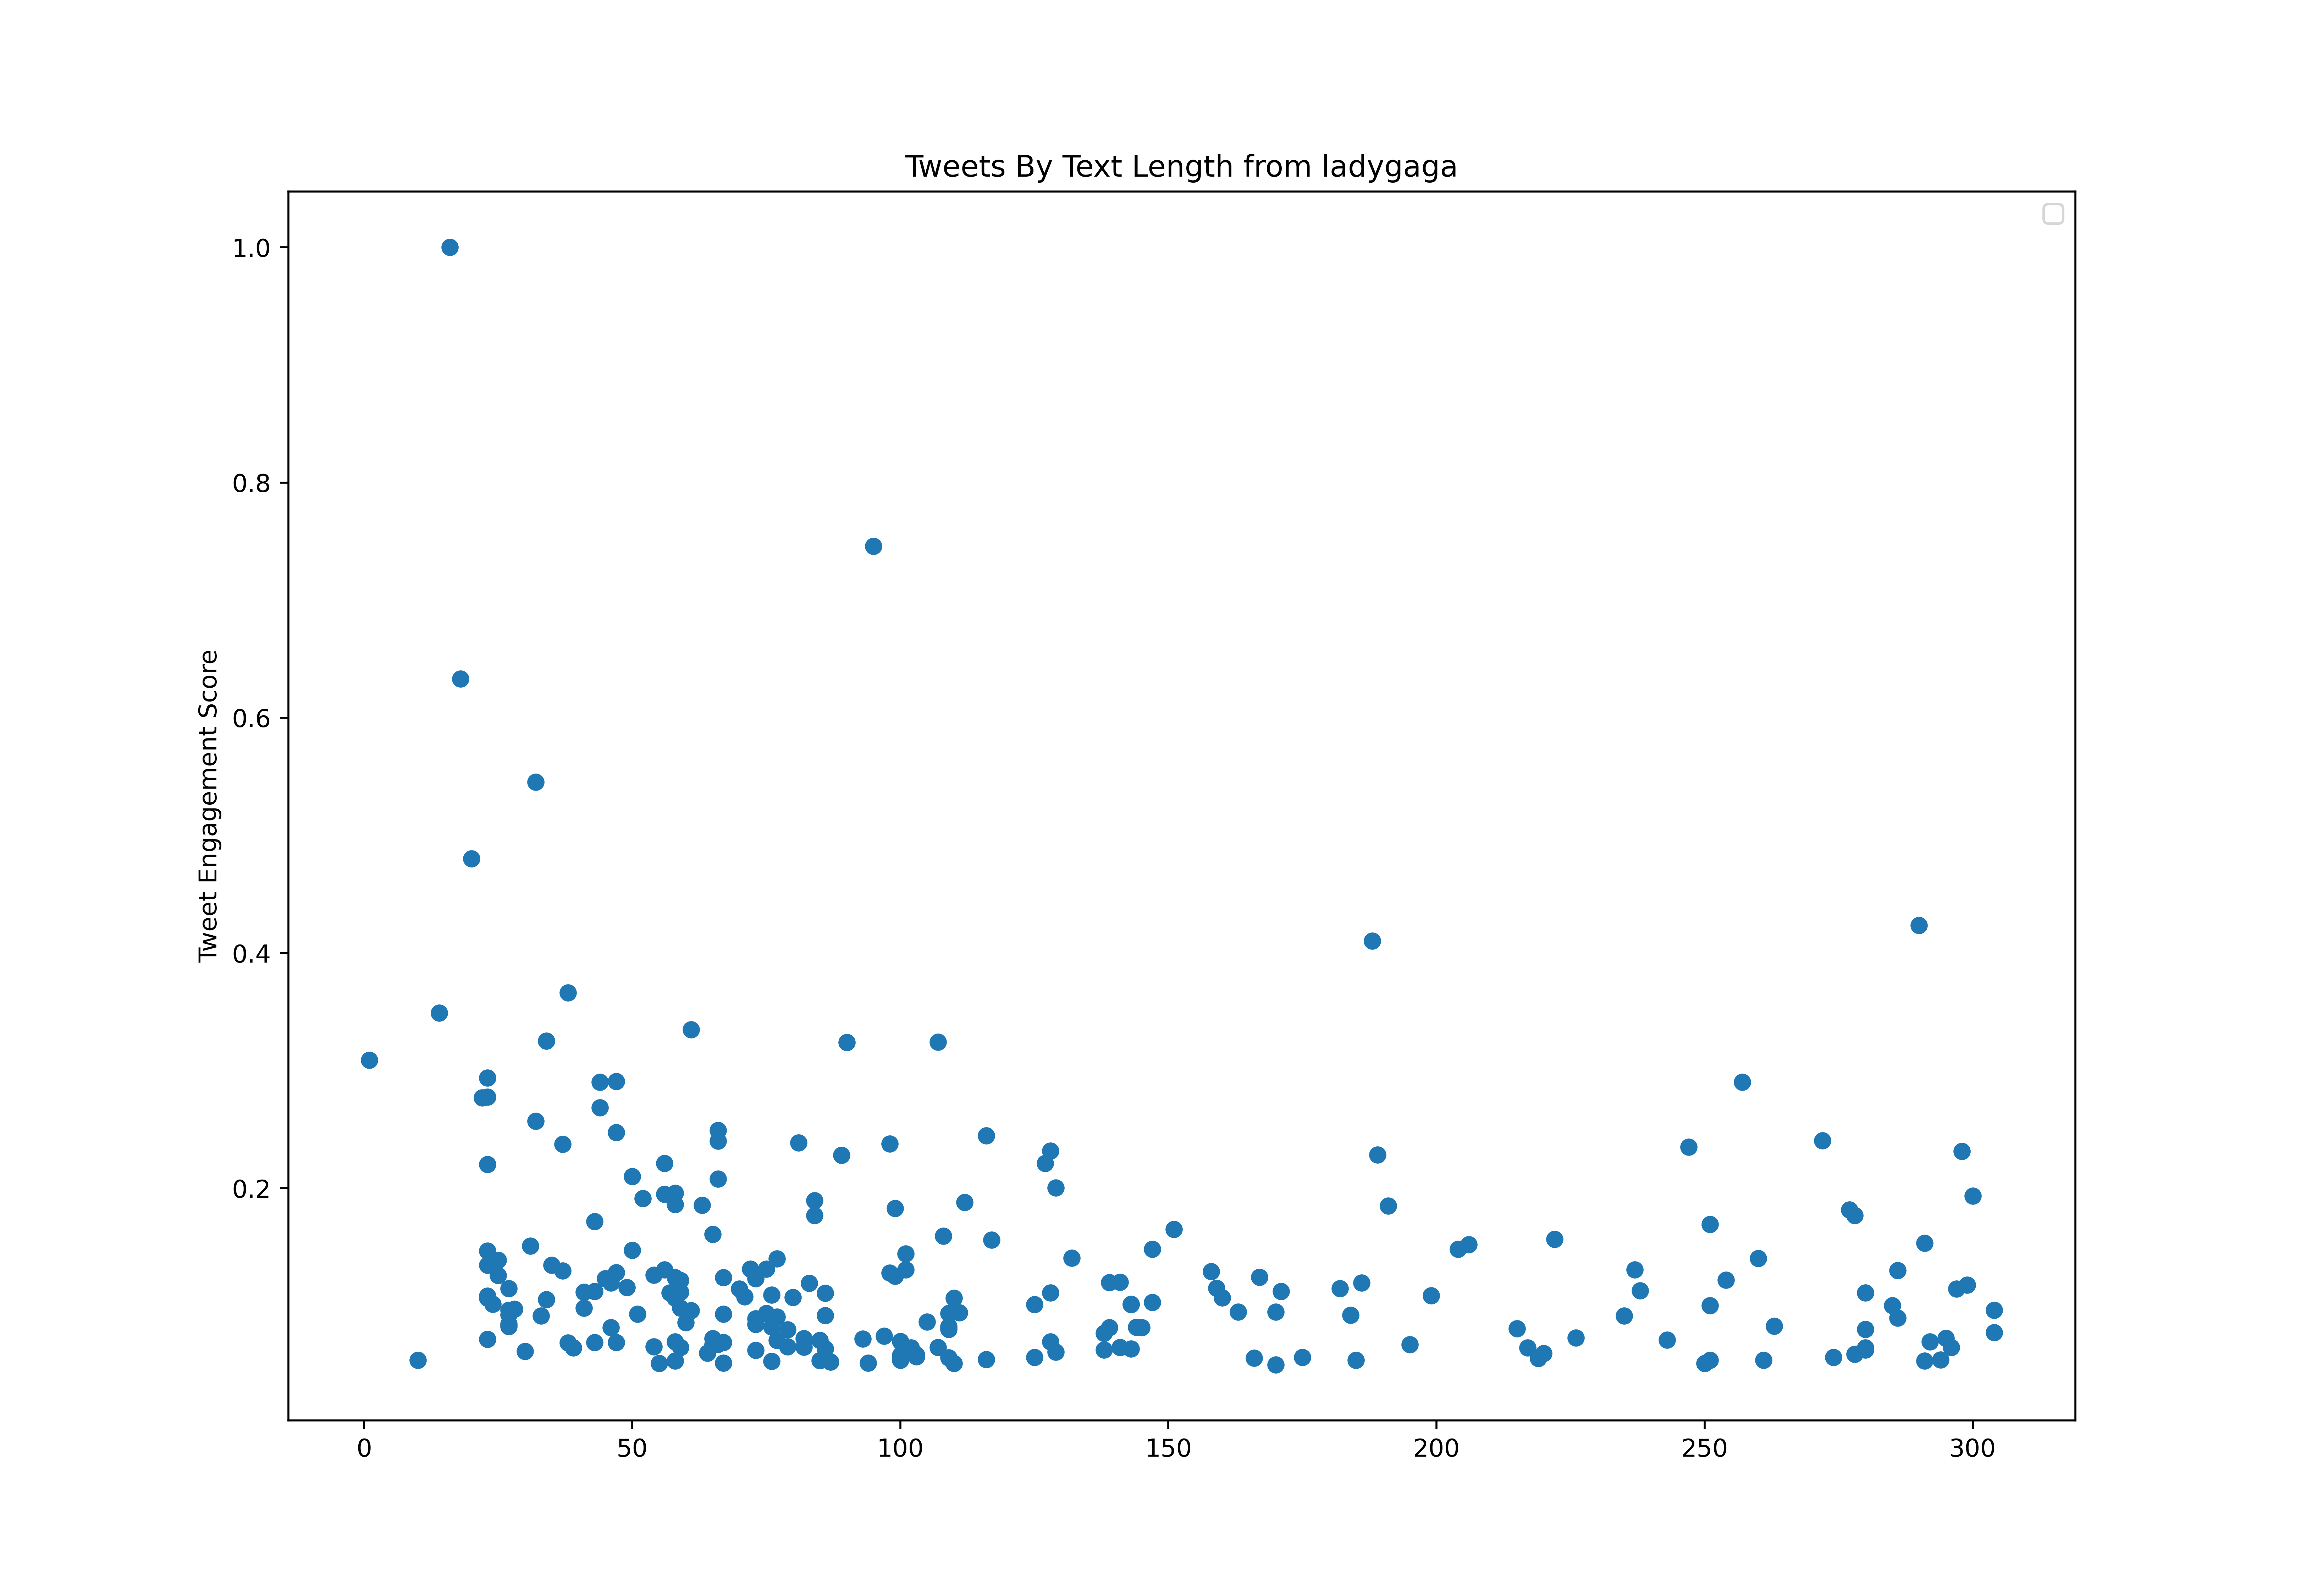

The file beside this chart, header and first rows:
id, created_at, score, text_length
1149333002717020165, 2019-07-11T15:01:56.000Z, 5325329, 114
1149333227670085632, 2019-07-11T15:02:49.000Z, 2372981, 182
1149757674092785664, 2019-07-12T19:09:25.000Z, 3600217, 111
1150486399109308416, 2019-07-14T19:25:07.000Z, 4386529, 127
1150661875329380353, 2019-07-15T07:02:23.000Z, 7451975, 73
1150887602913853440, 2019-07-15T21:59:21.000Z, 4055232, 170
1150980656224071682, 2019-07-16T04:09:07.000Z, 6272719, 100
1153743718748315648, 2019-07-23T19:08:32.000Z, 6853779, 105
1159873036255817728, 2019-08-09T17:04:15.000Z, 3192676, 61
1162208642478661632, 2019-08-16T03:45:07.000Z, 52096209, 23
1165076059705860096, 2019-08-24T01:39:13.000Z, 14433237, 46
1165422733745721344, 2019-08-25T00:36:46.000Z, 54759910, 1
1171093577109131264, 2019-09-09T16:10:41.000Z, 7341035, 74
1171848165793746945, 2019-09-11T18:09:09.000Z, 18872739, 58
1172108963111784450, 2019-09-12T11:25:28.000Z, 7544890, 117
1172637604237283328, 2019-09-13T22:26:06.000Z, 6514316, 214
1172637937785196544, 2019-09-13T22:27:25.000Z, 1468029, 141
1172903047132934144, 2019-09-14T16:00:52.000Z, 8759517, 89
1173670068074336256, 2019-09-16T18:48:44.000Z, 8673541, 98
1173781695910170625, 2019-09-17T02:12:18.000Z, 37203599, 50
1174010837658292224, 2019-09-17T17:22:50.000Z, 11015466, 73
1174396451952005120, 2019-09-18T18:55:08.000Z, 9286419, 87
1174800214575595522, 2019-09-19T21:39:32.000Z, 3781605, 293
1175145238794391552, 2019-09-20T20:30:32.000Z, 21807275, 73
1176923252922302464, 2019-09-25T18:15:44.000Z, 7963009, 47
1178101892406071297, 2019-09-29T00:19:13.000Z, 43858304, 47
1179088293939445760, 2019-10-01T17:38:50.000Z, 96625314, 32
1180528431110320129, 2019-10-05T17:01:25.000Z, 57443709, 90
1183476319109046273, 2019-10-13T20:15:17.000Z, 22722466, 47
1184174532124266496, 2019-10-15T18:29:44.000Z, 177193827, 16
1184571138870894592, 2019-10-16T20:45:42.000Z, 85077532, 20
1185287687453831168, 2019-10-18T20:13:00.000Z, 3180871, 84
1185336170890219520, 2019-10-18T23:25:40.000Z, 22689294, 98
1185651155201753088, 2019-10-19T20:17:18.000Z, 26764243, 31
1186016370640609282, 2019-10-20T20:28:32.000Z, 5899154, 79
1186468038725365761, 2019-10-22T02:23:18.000Z, 3008284, 189
1187039142611476483, 2019-10-23T16:12:40.000Z, 7409156, 94
1187461361892085760, 2019-10-24T20:10:25.000Z, 4374301, 65
1187543926678228993, 2019-10-25T01:38:30.000Z, 61856471, 14
1188200270649421824, 2019-10-26T21:06:34.000Z, 34540025, 56
1189264223827832832, 2019-10-29T19:34:21.000Z, 23168553, 56
1189363646943526913, 2019-10-30T02:09:25.000Z, 23883485, 23
1189590627240964096, 2019-10-30T17:11:21.000Z, 5831667, 72
1189633125145432064, 2019-10-30T20:00:14.000Z, 12185751, 47
1189986852448550912, 2019-10-31T19:25:49.000Z, 20310008, 27
1191117337924997120, 2019-11-03T22:17:57.000Z, 23838931, 35
1191762240656904192, 2019-11-05T17:00:34.000Z, 2790635, 94
1192065018029756416, 2019-11-06T13:03:42.000Z, 7317171, 179
1192264132633878528, 2019-11-07T02:14:55.000Z, 19207040, 23
1192692996925317120, 2019-11-08T06:39:04.000Z, 6923339, 23
1192852506096762881, 2019-11-08T17:12:54.000Z, 2950487, 141
1193111473565790213, 2019-11-09T10:21:56.000Z, 18908958, 23
1193528798244814849, 2019-11-10T14:00:14.000Z, 8526002, 48
1193754676237225984, 2019-11-11T04:57:48.000Z, 12138616, 38
1193991726043545600, 2019-11-11T20:39:45.000Z, 49192349, 23
1194299108250406912, 2019-11-12T17:01:11.000Z, 9062466, 55
1194679800415150080, 2019-11-13T18:13:55.000Z, 1906204, 234
1194785503519768576, 2019-11-14T01:13:56.000Z, 17976884, 24
1194842320375410688, 2019-11-14T04:59:42.000Z, 5825871, 235
1196168762786897920, 2019-11-17T20:50:31.000Z, 5632593, 97
... 635 more rows
